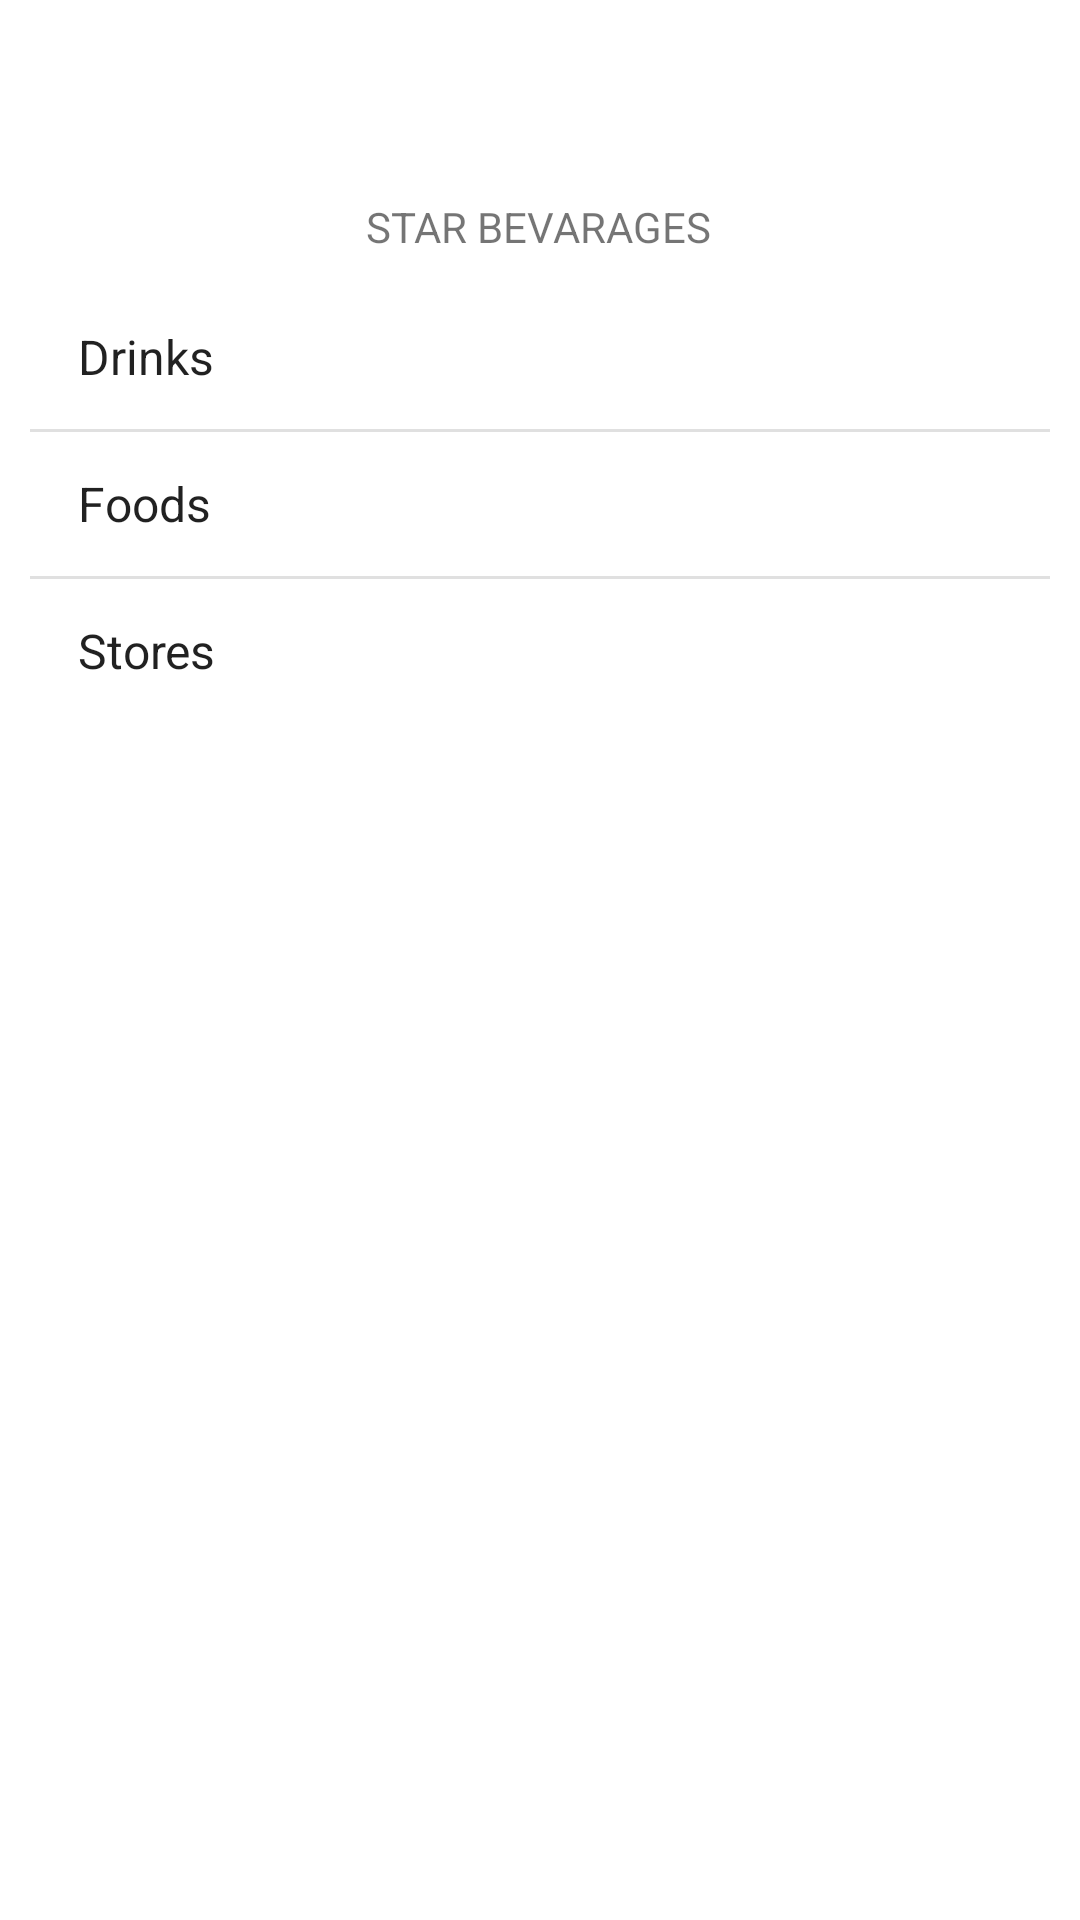

Write the Android layout XML for this screen, with the resource values it uses.
<!-- AndroidManifest.xml: application theme Theme.StartBeverage -->
<!-- res/layout/activity_main.xml -->
<?xml version="1.0" encoding="utf-8"?>
<androidx.constraintlayout.widget.ConstraintLayout xmlns:android="http://schemas.android.com/apk/res/android"
    xmlns:app="http://schemas.android.com/apk/res-auto"
    xmlns:tools="http://schemas.android.com/tools"
    android:layout_width="match_parent"
    android:layout_height="match_parent"
    tools:context=".MainActivity">


    <ImageView
        android:id="@+id/logo"
        android:layout_width="151dp"
        android:layout_height="52dp"
        android:layout_marginStart="10dp"
        android:layout_marginTop="10dp"
        android:layout_marginEnd="10dp"
        app:layout_constraintEnd_toEndOf="parent"
        app:layout_constraintStart_toStartOf="parent"
        app:layout_constraintTop_toTopOf="parent"
        app:srcCompat="@drawable/beverages" />

    <TextView
        android:id="@+id/logo_text"
        android:layout_width="wrap_content"
        android:layout_height="wrap_content"
        android:layout_marginTop="4dp"
        android:text="STAR BEVARAGES"
        app:layout_constraintEnd_toEndOf="parent"
        app:layout_constraintHorizontal_bias="0.498"
        app:layout_constraintStart_toStartOf="parent"
        app:layout_constraintTop_toBottomOf="@+id/logo" />

    <ListView
        android:id="@+id/options_list"
        android:layout_width="0dp"
        android:layout_height="wrap_content"
        android:layout_marginStart="10dp"
        android:layout_marginTop="10dp"
        android:layout_marginEnd="10dp"
        android:entries="@array/options"
        app:layout_constraintEnd_toEndOf="parent"
        app:layout_constraintHorizontal_bias="1.0"
        app:layout_constraintStart_toStartOf="parent"
        app:layout_constraintTop_toBottomOf="@+id/logo_text" />

</androidx.constraintlayout.widget.ConstraintLayout>
<!-- resources referenced by this layout -->
<resources>
  <string-array name="options">
          <item>Drinks</item>
          <item>Foods</item>
          <item>Stores</item>
      </string-array>
  <style name="Theme.StartBeverage" parent="Theme.MaterialComponents.DayNight.DarkActionBar">
          
          <item name="colorPrimary">@color/purple_500</item>
          <item name="colorPrimaryVariant">@color/purple_700</item>
          <item name="colorOnPrimary">@color/white</item>
          
          <item name="colorSecondary">@color/teal_200</item>
          <item name="colorSecondaryVariant">@color/teal_700</item>
          <item name="colorOnSecondary">@color/black</item>
          
          <item name="android:statusBarColor" tools:targetApi="l">?attr/colorPrimaryVariant</item>
          
      </style>
  <!-- not gathered from this repository: default colours our renderer supplied (Android Studio template values) -->
  <color name="purple_500">#FF6200EE</color>
  <color name="purple_700">#FF3700B3</color>
  <color name="teal_200">#FF03DAC5</color>
  <color name="teal_700">#FF018786</color>
  <color name="black">#FF000000</color>
  <color name="white">#FFFFFFFF</color>
</resources>
